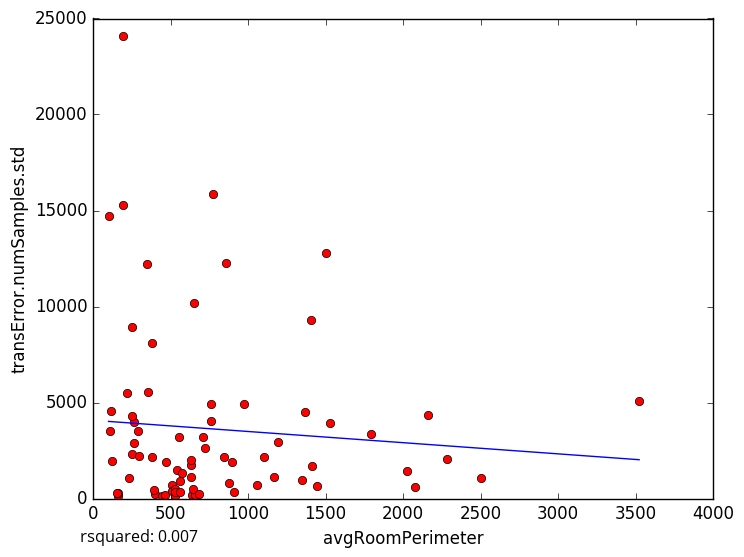

Data behind this chart, as committed beside it:
avgRoomPerimeter, transError.numSamples.std
112.3, 4575
288.4, 3505
1365, 4516
2504, 1069
397.6, 257.9
158.6, 141.9
635.9, 182.9
109, 3510
1528, 3936
759.2, 4927
907.6, 363.8
529.4, 147.3
720.4, 2626
443.6, 108.1
231.3, 1084
655.6, 183.2
162.3, 273.7
1446, 643
1054, 702.5
539.1, 1510
99.29, 14728
252.4, 2308
191.7, 15286
379.1, 8108
262.3, 2866
191.6, 24074
294.8, 2219
252.6, 8919
633, 1726
707, 3229
152.4, 308
511.1, 701.6
855.6, 12253
3523, 5104
345.9, 12191
651, 10206
120.2, 1948
264.1, 4006
462.7, 189.9
381.1, 2139
759, 4016
1345, 968.2
351.3, 5532
575.9, 1328
973.1, 4913
557.9, 897.2
1503, 12782
774.6, 15885
556, 3217
2161, 4350
1411, 1687
2285, 2072
511.2, 383.6
630.8, 2014
894.5, 1918
1099, 2175
630.5, 1102
1195, 2925
1792, 3356
525.2, 490.1
... 18 more rows
